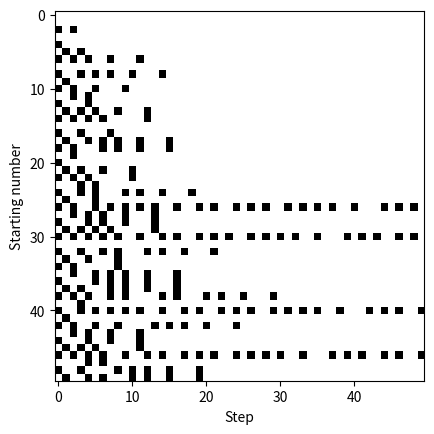
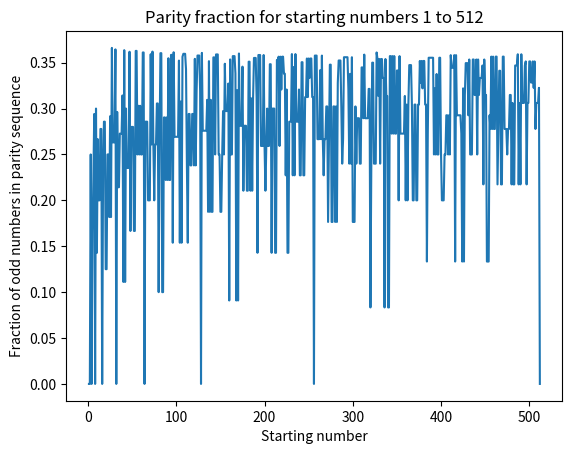

Reproduce these figures in Python, in order.
# Section 2: Related sequences and further sequence analysis

# Import Python libraries:
import matplotlib.pyplot as plt
import numpy as np
import os

# Create plot folder
os.makedirs("figures/section2", exist_ok=True)

# --- --- --- --- --- --- --- --- ---

# Previous functions - Section 1:

# (added this as you might use similar functions from the last section due to the overlap)

# --- --- --- --- --- --- --- --- ---

# Core functions - Section 2:

import matplotlib.pyplot as plt
import numpy as np

def collatz(n):
    seq=[n]
    while seq[-1]!=1:
        if seq[-1]%2==0:
            seq.append((seq[-1])//2)
        else:
            seq.append((3*seq[-1])+1)
    return seq
        
def colplot(n):
    plt.plot(collatz(n))
    
def stoptime(n):
    return len(collatz(n))-1

def stoptimeplot(n):
    x=list(range(1,n+1))
    y=[]
    for i in range(1,n+1):
        y.append(stoptime(i))
    plt.plot(x,y)
    plt.xlabel("n")
    plt.ylabel("stopping time σ(n)")
    plt.show

def maxexcurge(n):
    return max(collatz(n))

def maxexcurgeplot(n):
    x=list(range(1,n+1))
    y=[]
    for i in range(1,n+1):
        y.append(maxexcurge(i))
    plt.plot(x,y)
    plt.xlabel("n")
    plt.ylabel("Maximum excursion")
    plt.show
    

def parity_sequence(n):
    seq=[]
    while n!=1:
        seq.append(n%2)
        if n%2==0:
            n//=2
        else:
            n=3*n+1
    seq.append(0)
    return seq

N=50  
maxlen=50
data=np.zeros((N,maxlen))
for i in range(1,N+1):
    p=parity_sequence(i)
    data[i-1,:len(p)]=p[:maxlen]

plt.imshow(data,cmap='binary',interpolation='none')
plt.xlabel("Step")
plt.ylabel("Starting number")
plt.show()

"""Maximum excursion and Stopping time on the same plot"""
def mestplot(n):
    x=list(range(1,n+1))
    y=[]  
    for i in range(1,n+1):
        y.append(stoptime(i))
    q=[]
    for i in range(1,n+1):
        q.append(maxexcurge(i))
    plt.plot(x,y,label="stopping time")
    plt.plot(x,q,label="Max excursion")
    plt.xlabel("n")
    plt.legend()
    plt.show

def correlationplot(n):
    x=[]
    for i in range(1,n+1):
        x.append(stoptime(i))
    y=[]
    for i in range(1,n+1):
        y.append(maxexcurge(i))
    m,c=np.polyfit(x,y,1)
    p=np.linspace(min(x),max(x),100)
    q=m*p+c
    plt.plot(p,q,color="red",label="Regression line")
    plt.xlabel("Stopping time")
    plt.ylabel("Max excursion")
    plt.scatter(x,y)
    plt.show()

#calculates the fraction of odd numbers in the parity sequence for a given starting number n
def parity_fraction(n):
    p=parity_sequence(n)
    return sum(p)/len(p)

def parity_fraction_graph(N):
    x=np.arange(1,N+1)
    y=[parity_fraction(n) for n in x]
    plt.plot(x,y)
    plt.xlabel("Starting number")
    plt.ylabel("Fraction of odd numbers in parity sequence")
    plt.title("Parity fraction for starting numbers 1 to "+str(N))
    plt.show()
    
parity_fraction_graph(512)

def max_excursion_record_sequence(N):
    record_sequence=[]
    record_n=[]
    current_record=1
    for n in range(1,N+1):
        max_excursion=maxexcurge(n)
        if max_excursion>current_record:
            record_n.append(n)
            current_record=max_excursion
            record_sequence.append((current_record))
    return record_sequence,record_n

def me_rs_graph(N):
    record_sequence,record_n=max_excursion_record_sequence(N)
    x=[n for n,excursion in record_sequence]
    y=[excursion for n,excursion in record_sequence]
    plt.plot(x,y,'o')
    plt.xlabel("Starting number")
    plt.ylabel("Maximum excursion")
    plt.title("Record maximum excursions for starting numbers 1 to "+str(N))
    plt.show()

def stopping_time_record_sequence(N):
    record_sequence=[]
    record_n=[]
    current_record=0
    for n in range(1,N+1):
        st=stoptime(n)
        if st>current_record:
            record_n.append(n)
            current_record=st
            record_sequence.append((current_record))
    return record_sequence,record_n

def st_rs_graph(N):
    record_sequence,record_n=stopping_time_record_sequence(N)
    x=[n for n,st in record_sequence]
    y=[st for n,st in record_sequence]
    plt.plot(x,y,'o')
    plt.xlabel("Starting number")
    plt.ylabel("Stopping time")
    plt.title("Record stopping times for starting numbers 1 to "+str(N))
    plt.show()

def odd_step_valuations(n):
    seq=collatz(n)
    vals=[]
    for num in seq:
        if num%2==1 and num!=1:
            x=3*num+1
            i=0
            while x%2==0:
                i+=1
                x//=2
            vals.append((num,i))
    return vals
# --- --- --- --- --- --- --- --- ---

# Plots and outputs:

# ...
